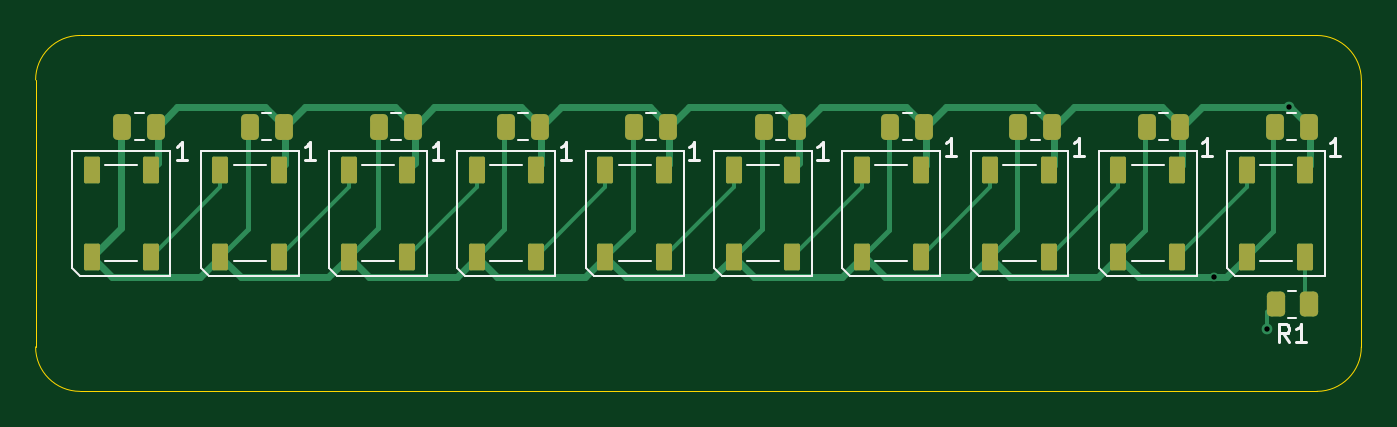
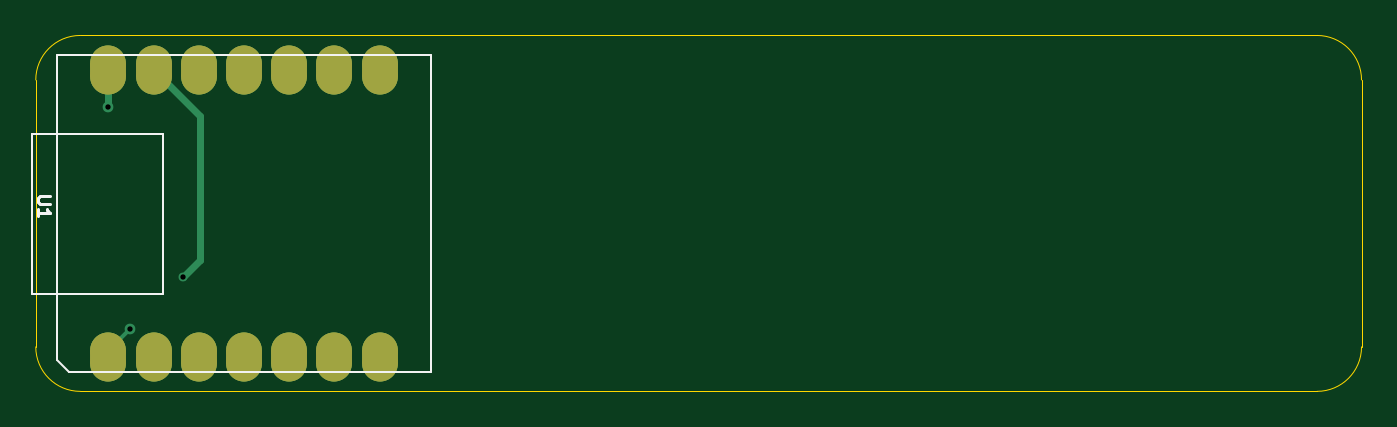
Circuit board: 11 layer files. Board 74.5 x 20.0 mm.
- bottom_copper: disturbance-free-calling-B_Cu.gbr (3481 bytes)
- bottom_mask: disturbance-free-calling-B_Mask.gbr (1494 bytes)
- paste: disturbance-free-calling-B_Paste.gbr (1489 bytes)
- bottom_silk: disturbance-free-calling-B_Silkscreen.gbr (1683 bytes)
- outline: disturbance-free-calling-Edge_Cuts.gbr (991 bytes)
- top_copper: disturbance-free-calling-F_Cu.gbr (12255 bytes)
- top_mask: disturbance-free-calling-F_Mask.gbr (3284 bytes)
- paste: disturbance-free-calling-F_Paste.gbr (3279 bytes)
- top_silk: disturbance-free-calling-F_Silkscreen.gbr (8535 bytes)
- drill: disturbance-free-calling-NPTH.drl (265 bytes)
- drill: disturbance-free-calling-PTH.drl (362 bytes)

=== bottom_copper: disturbance-free-calling-B_Cu.gbr (3481 bytes, source withheld) ===
=== bottom_mask: disturbance-free-calling-B_Mask.gbr (1494 bytes, source withheld) ===
=== paste: disturbance-free-calling-B_Paste.gbr (1489 bytes, source withheld) ===
=== bottom_silk: disturbance-free-calling-B_Silkscreen.gbr ===
%TF.GenerationSoftware,KiCad,Pcbnew,8.0.6*%
%TF.CreationDate,2025-02-09T14:24:31+00:00*%
%TF.ProjectId,disturbance-free-calling,64697374-7572-4626-916e-63652d667265,rev?*%
%TF.SameCoordinates,Original*%
%TF.FileFunction,Legend,Bot*%
%TF.FilePolarity,Positive*%
%FSLAX46Y46*%
G04 Gerber Fmt 4.6, Leading zero omitted, Abs format (unit mm)*
G04 Created by KiCad (PCBNEW 8.0.6) date 2025-02-09 14:24:31*
%MOMM*%
%LPD*%
G01*
G04 APERTURE LIST*
%ADD10C,0.150000*%
%ADD11C,0.127000*%
G04 APERTURE END LIST*
D10*
X139476533Y-59132166D02*
X140043200Y-59132166D01*
X140043200Y-59132166D02*
X140109866Y-59165500D01*
X140109866Y-59165500D02*
X140143200Y-59198833D01*
X140143200Y-59198833D02*
X140176533Y-59265500D01*
X140176533Y-59265500D02*
X140176533Y-59398833D01*
X140176533Y-59398833D02*
X140143200Y-59465500D01*
X140143200Y-59465500D02*
X140109866Y-59498833D01*
X140109866Y-59498833D02*
X140043200Y-59532166D01*
X140043200Y-59532166D02*
X139476533Y-59532166D01*
X140176533Y-60232166D02*
X140176533Y-59832166D01*
X140176533Y-60032166D02*
X139476533Y-60032166D01*
X139476533Y-60032166D02*
X139576533Y-59965499D01*
X139576533Y-59965499D02*
X139643200Y-59898833D01*
X139643200Y-59898833D02*
X139676533Y-59832166D01*
D11*
%TO.C,U1*%
X118080000Y-51200000D02*
X118080000Y-69000000D01*
X118080000Y-69000000D02*
X138408500Y-69000000D01*
X133152000Y-55605000D02*
X140504000Y-55605000D01*
X133152000Y-64604000D02*
X133152000Y-55605000D01*
X138408500Y-69000000D02*
X139080000Y-68328459D01*
X139080000Y-51200000D02*
X118080000Y-51200000D01*
X139080000Y-68328459D02*
X139080000Y-51200000D01*
X140504000Y-55605000D02*
X140504000Y-64600000D01*
X140505000Y-64604000D02*
X133152000Y-64604000D01*
%TD*%
M02*

=== outline: disturbance-free-calling-Edge_Cuts.gbr ===
%TF.GenerationSoftware,KiCad,Pcbnew,8.0.6*%
%TF.CreationDate,2025-02-09T14:24:31+00:00*%
%TF.ProjectId,disturbance-free-calling,64697374-7572-4626-916e-63652d667265,rev?*%
%TF.SameCoordinates,Original*%
%TF.FileFunction,Profile,NP*%
%FSLAX46Y46*%
G04 Gerber Fmt 4.6, Leading zero omitted, Abs format (unit mm)*
G04 Created by KiCad (PCBNEW 8.0.6) date 2025-02-09 14:24:31*
%MOMM*%
%LPD*%
G01*
G04 APERTURE LIST*
%TA.AperFunction,Profile*%
%ADD10C,0.050000*%
%TD*%
G04 APERTURE END LIST*
D10*
X140280000Y-67582500D02*
G75*
G02*
X137780000Y-70082500I-2500000J0D01*
G01*
X140280000Y-52582500D02*
X140280000Y-67582500D01*
X68280000Y-50082500D02*
X137780000Y-50082500D01*
X137780000Y-50082500D02*
G75*
G02*
X140280000Y-52582500I0J-2500000D01*
G01*
X137780000Y-70082500D02*
X68280000Y-70082500D01*
X65780000Y-52582500D02*
G75*
G02*
X68280000Y-50082500I2500000J0D01*
G01*
X65780000Y-52582500D02*
X65780000Y-67582500D01*
X68280000Y-70082500D02*
G75*
G02*
X65780000Y-67582500I0J2500000D01*
G01*
M02*

=== top_copper: disturbance-free-calling-F_Cu.gbr (12255 bytes, source omitted) ===
=== top_mask: disturbance-free-calling-F_Mask.gbr ===
%TF.GenerationSoftware,KiCad,Pcbnew,8.0.6*%
%TF.CreationDate,2025-02-09T14:24:31+00:00*%
%TF.ProjectId,disturbance-free-calling,64697374-7572-4626-916e-63652d667265,rev?*%
%TF.SameCoordinates,Original*%
%TF.FileFunction,Soldermask,Top*%
%TF.FilePolarity,Negative*%
%FSLAX46Y46*%
G04 Gerber Fmt 4.6, Leading zero omitted, Abs format (unit mm)*
G04 Created by KiCad (PCBNEW 8.0.6) date 2025-02-09 14:24:31*
%MOMM*%
%LPD*%
G01*
G04 APERTURE LIST*
G04 Aperture macros list*
%AMRoundRect*
0 Rectangle with rounded corners*
0 $1 Rounding radius*
0 $2 $3 $4 $5 $6 $7 $8 $9 X,Y pos of 4 corners*
0 Add a 4 corners polygon primitive as box body*
4,1,4,$2,$3,$4,$5,$6,$7,$8,$9,$2,$3,0*
0 Add four circle primitives for the rounded corners*
1,1,$1+$1,$2,$3*
1,1,$1+$1,$4,$5*
1,1,$1+$1,$6,$7*
1,1,$1+$1,$8,$9*
0 Add four rect primitives between the rounded corners*
20,1,$1+$1,$2,$3,$4,$5,0*
20,1,$1+$1,$4,$5,$6,$7,0*
20,1,$1+$1,$6,$7,$8,$9,0*
20,1,$1+$1,$8,$9,$2,$3,0*%
G04 Aperture macros list end*
%ADD10RoundRect,0.250000X0.262500X0.450000X-0.262500X0.450000X-0.262500X-0.450000X0.262500X-0.450000X0*%
%ADD11RoundRect,0.090000X-0.360000X0.660000X-0.360000X-0.660000X0.360000X-0.660000X0.360000X0.660000X0*%
%ADD12RoundRect,0.250000X0.250000X0.475000X-0.250000X0.475000X-0.250000X-0.475000X0.250000X-0.475000X0*%
G04 APERTURE END LIST*
D10*
%TO.C,R1*%
X137312500Y-65200000D03*
X135487500Y-65200000D03*
%TD*%
D11*
%TO.C,D4*%
X115509372Y-57632500D03*
X112209372Y-57632500D03*
X112209372Y-62532500D03*
X115509372Y-62532500D03*
%TD*%
%TO.C,D10*%
X72247484Y-57632500D03*
X68947484Y-57632500D03*
X68947484Y-62532500D03*
X72247484Y-62532500D03*
%TD*%
D12*
%TO.C,C10*%
X72550000Y-55200000D03*
X70650000Y-55200000D03*
%TD*%
D11*
%TO.C,D5*%
X108299058Y-57632500D03*
X104999058Y-57632500D03*
X104999058Y-62532500D03*
X108299058Y-62532500D03*
%TD*%
D12*
%TO.C,C5*%
X108587500Y-55200000D03*
X106687500Y-55200000D03*
%TD*%
D11*
%TO.C,D1*%
X137140314Y-57632500D03*
X133840314Y-57632500D03*
X133840314Y-62532500D03*
X137140314Y-62532500D03*
%TD*%
D12*
%TO.C,C4*%
X115712500Y-55200000D03*
X113812500Y-55200000D03*
%TD*%
%TO.C,C7*%
X94112500Y-55200000D03*
X92212500Y-55200000D03*
%TD*%
D11*
%TO.C,D3*%
X122719686Y-57632500D03*
X119419686Y-57632500D03*
X119419686Y-62532500D03*
X122719686Y-62532500D03*
%TD*%
%TO.C,D7*%
X93878430Y-57632500D03*
X90578430Y-57632500D03*
X90578430Y-62532500D03*
X93878430Y-62532500D03*
%TD*%
D12*
%TO.C,C8*%
X86987500Y-55200000D03*
X85087500Y-55200000D03*
%TD*%
%TO.C,C1*%
X137312500Y-55200000D03*
X135412500Y-55200000D03*
%TD*%
D11*
%TO.C,D6*%
X101088744Y-57632500D03*
X97788744Y-57632500D03*
X97788744Y-62532500D03*
X101088744Y-62532500D03*
%TD*%
D12*
%TO.C,C6*%
X101312500Y-55200000D03*
X99412500Y-55200000D03*
%TD*%
%TO.C,C3*%
X122912500Y-55200000D03*
X121012500Y-55200000D03*
%TD*%
%TO.C,C9*%
X79712500Y-55200000D03*
X77812500Y-55200000D03*
%TD*%
D11*
%TO.C,D2*%
X129930000Y-57632500D03*
X126630000Y-57632500D03*
X126630000Y-62532500D03*
X129930000Y-62532500D03*
%TD*%
D12*
%TO.C,C2*%
X130112500Y-55200000D03*
X128212500Y-55200000D03*
%TD*%
D11*
%TO.C,D8*%
X86668116Y-57632500D03*
X83368116Y-57632500D03*
X83368116Y-62532500D03*
X86668116Y-62532500D03*
%TD*%
%TO.C,D9*%
X79457802Y-57632500D03*
X76157802Y-57632500D03*
X76157802Y-62532500D03*
X79457802Y-62532500D03*
%TD*%
M02*

=== paste: disturbance-free-calling-F_Paste.gbr ===
%TF.GenerationSoftware,KiCad,Pcbnew,8.0.6*%
%TF.CreationDate,2025-02-09T14:24:31+00:00*%
%TF.ProjectId,disturbance-free-calling,64697374-7572-4626-916e-63652d667265,rev?*%
%TF.SameCoordinates,Original*%
%TF.FileFunction,Paste,Top*%
%TF.FilePolarity,Positive*%
%FSLAX46Y46*%
G04 Gerber Fmt 4.6, Leading zero omitted, Abs format (unit mm)*
G04 Created by KiCad (PCBNEW 8.0.6) date 2025-02-09 14:24:31*
%MOMM*%
%LPD*%
G01*
G04 APERTURE LIST*
G04 Aperture macros list*
%AMRoundRect*
0 Rectangle with rounded corners*
0 $1 Rounding radius*
0 $2 $3 $4 $5 $6 $7 $8 $9 X,Y pos of 4 corners*
0 Add a 4 corners polygon primitive as box body*
4,1,4,$2,$3,$4,$5,$6,$7,$8,$9,$2,$3,0*
0 Add four circle primitives for the rounded corners*
1,1,$1+$1,$2,$3*
1,1,$1+$1,$4,$5*
1,1,$1+$1,$6,$7*
1,1,$1+$1,$8,$9*
0 Add four rect primitives between the rounded corners*
20,1,$1+$1,$2,$3,$4,$5,0*
20,1,$1+$1,$4,$5,$6,$7,0*
20,1,$1+$1,$6,$7,$8,$9,0*
20,1,$1+$1,$8,$9,$2,$3,0*%
G04 Aperture macros list end*
%ADD10RoundRect,0.250000X0.262500X0.450000X-0.262500X0.450000X-0.262500X-0.450000X0.262500X-0.450000X0*%
%ADD11RoundRect,0.090000X-0.360000X0.660000X-0.360000X-0.660000X0.360000X-0.660000X0.360000X0.660000X0*%
%ADD12RoundRect,0.250000X0.250000X0.475000X-0.250000X0.475000X-0.250000X-0.475000X0.250000X-0.475000X0*%
G04 APERTURE END LIST*
D10*
%TO.C,R1*%
X137312500Y-65200000D03*
X135487500Y-65200000D03*
%TD*%
D11*
%TO.C,D4*%
X115509372Y-57632500D03*
X112209372Y-57632500D03*
X112209372Y-62532500D03*
X115509372Y-62532500D03*
%TD*%
%TO.C,D10*%
X72247484Y-57632500D03*
X68947484Y-57632500D03*
X68947484Y-62532500D03*
X72247484Y-62532500D03*
%TD*%
D12*
%TO.C,C10*%
X72550000Y-55200000D03*
X70650000Y-55200000D03*
%TD*%
D11*
%TO.C,D5*%
X108299058Y-57632500D03*
X104999058Y-57632500D03*
X104999058Y-62532500D03*
X108299058Y-62532500D03*
%TD*%
D12*
%TO.C,C5*%
X108587500Y-55200000D03*
X106687500Y-55200000D03*
%TD*%
D11*
%TO.C,D1*%
X137140314Y-57632500D03*
X133840314Y-57632500D03*
X133840314Y-62532500D03*
X137140314Y-62532500D03*
%TD*%
D12*
%TO.C,C4*%
X115712500Y-55200000D03*
X113812500Y-55200000D03*
%TD*%
%TO.C,C7*%
X94112500Y-55200000D03*
X92212500Y-55200000D03*
%TD*%
D11*
%TO.C,D3*%
X122719686Y-57632500D03*
X119419686Y-57632500D03*
X119419686Y-62532500D03*
X122719686Y-62532500D03*
%TD*%
%TO.C,D7*%
X93878430Y-57632500D03*
X90578430Y-57632500D03*
X90578430Y-62532500D03*
X93878430Y-62532500D03*
%TD*%
D12*
%TO.C,C8*%
X86987500Y-55200000D03*
X85087500Y-55200000D03*
%TD*%
%TO.C,C1*%
X137312500Y-55200000D03*
X135412500Y-55200000D03*
%TD*%
D11*
%TO.C,D6*%
X101088744Y-57632500D03*
X97788744Y-57632500D03*
X97788744Y-62532500D03*
X101088744Y-62532500D03*
%TD*%
D12*
%TO.C,C6*%
X101312500Y-55200000D03*
X99412500Y-55200000D03*
%TD*%
%TO.C,C3*%
X122912500Y-55200000D03*
X121012500Y-55200000D03*
%TD*%
%TO.C,C9*%
X79712500Y-55200000D03*
X77812500Y-55200000D03*
%TD*%
D11*
%TO.C,D2*%
X129930000Y-57632500D03*
X126630000Y-57632500D03*
X126630000Y-62532500D03*
X129930000Y-62532500D03*
%TD*%
D12*
%TO.C,C2*%
X130112500Y-55200000D03*
X128212500Y-55200000D03*
%TD*%
D11*
%TO.C,D8*%
X86668116Y-57632500D03*
X83368116Y-57632500D03*
X83368116Y-62532500D03*
X86668116Y-62532500D03*
%TD*%
%TO.C,D9*%
X79457802Y-57632500D03*
X76157802Y-57632500D03*
X76157802Y-62532500D03*
X79457802Y-62532500D03*
%TD*%
M02*

=== top_silk: disturbance-free-calling-F_Silkscreen.gbr (8535 bytes, source omitted) ===
=== drill: disturbance-free-calling-NPTH.drl ===
M48
; DRILL file {KiCad 8.0.6} date 2025-02-09T14:24:32+0000
; FORMAT={-:-/ absolute / inch / decimal}
; #@! TF.CreationDate,2025-02-09T14:24:32+00:00
; #@! TF.GenerationSoftware,Kicad,Pcbnew,8.0.6
; #@! TF.FileFunction,NonPlated,1,2,NPTH
FMAT,2
INCH
%
G90
G05
M30

=== drill: disturbance-free-calling-PTH.drl ===
M48
; DRILL file {KiCad 8.0.6} date 2025-02-09T14:24:32+0000
; FORMAT={-:-/ absolute / inch / decimal}
; #@! TF.CreationDate,2025-02-09T14:24:32+00:00
; #@! TF.GenerationSoftware,Kicad,Pcbnew,8.0.6
; #@! TF.FileFunction,Plated,1,2,PTH
FMAT,2
INCH
; #@! TA.AperFunction,Plated,PTH,ViaDrill
T1C0.0118
%
G90
G05
T1
X5.1969Y-2.5068
X5.315Y-2.622
X5.3622Y-2.1293
M30

